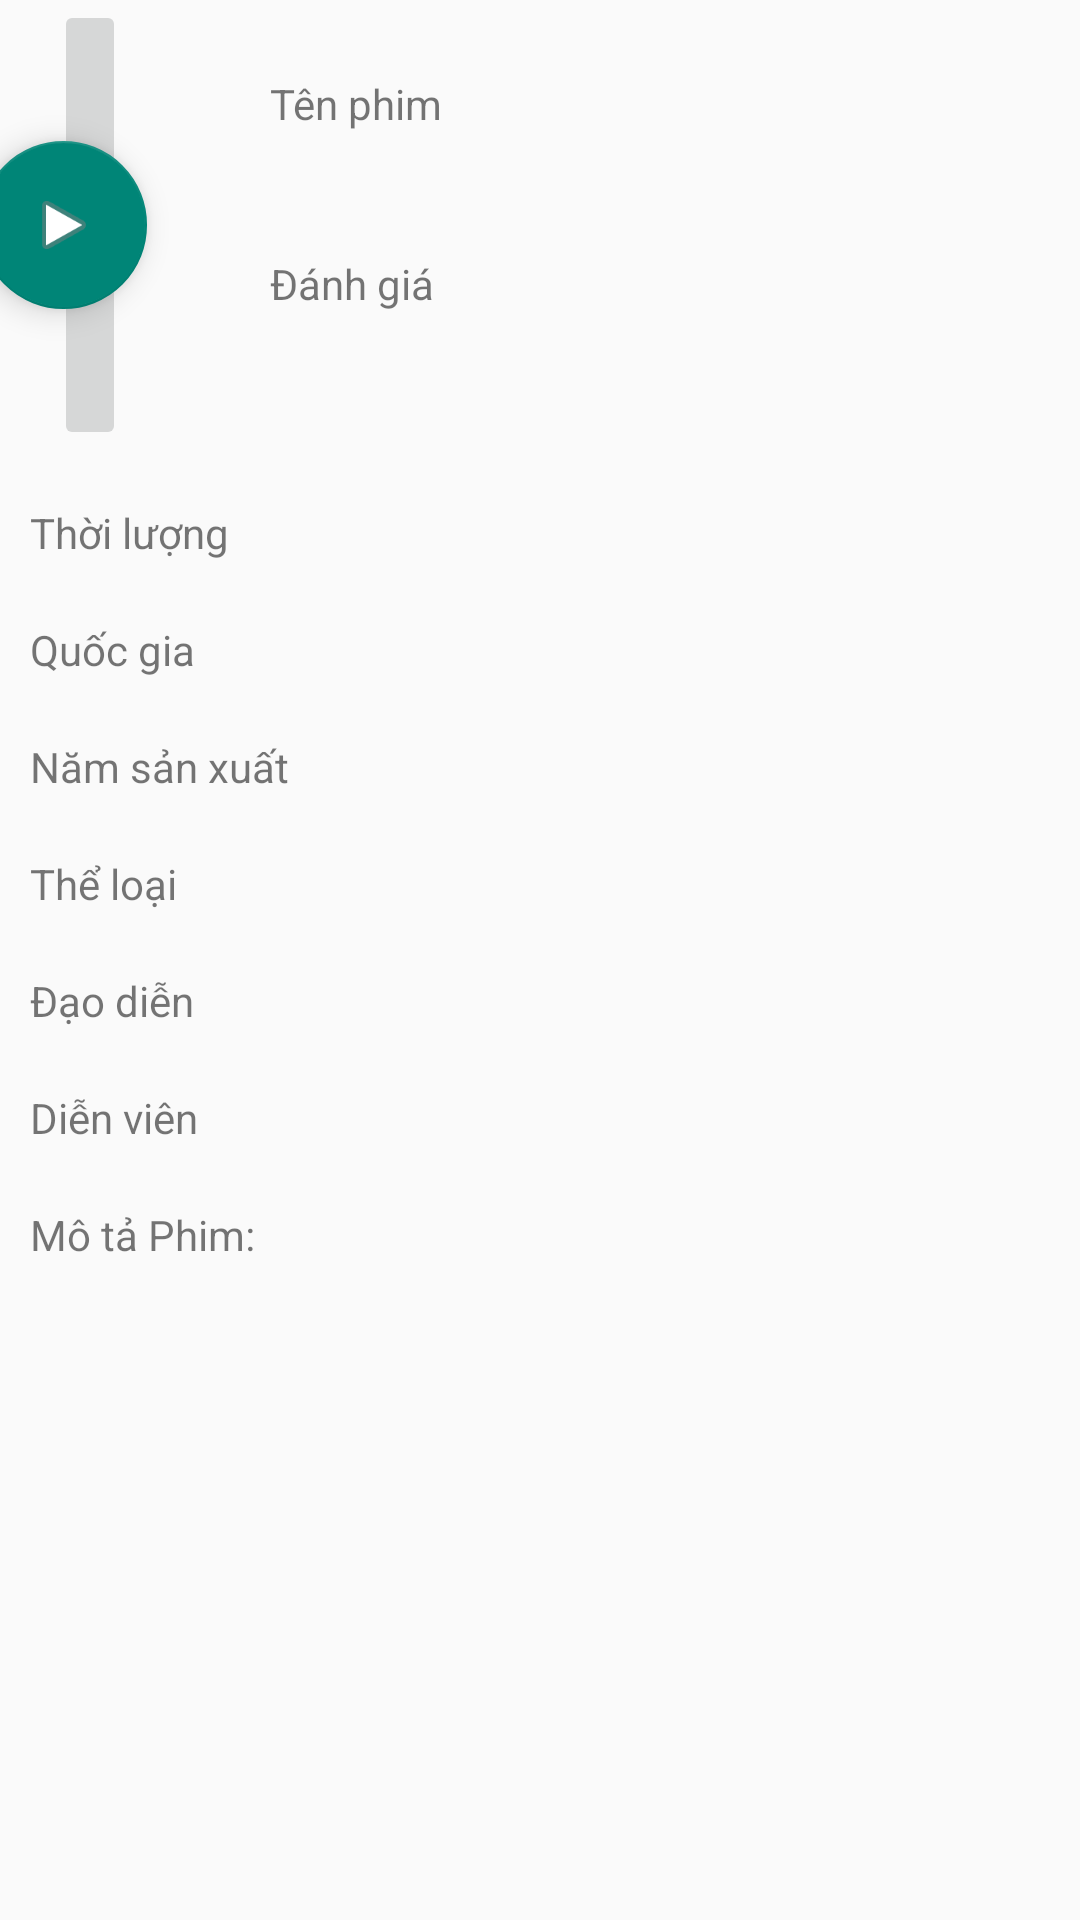

Here is an Android app screen rendered from its layout file. Give the layout XML and the strings, colors and styles it references.
<!-- AndroidManifest.xml: application theme Theme.AppCompat.DayNight.NoActionBar -->
<!-- res/layout/activity_chi_tiet_xem_phim.xml -->
<?xml version="1.0" encoding="utf-8"?>
<LinearLayout xmlns:android="http://schemas.android.com/apk/res/android"
    xmlns:app="http://schemas.android.com/apk/res-auto"
    xmlns:tools="http://schemas.android.com/tools"
    android:layout_width="match_parent"
    android:layout_height="wrap_content"
    android:orientation="vertical"
    tools:context=".ChiTietXemPhim">

    <LinearLayout
        android:layout_width="match_parent"
        android:layout_height="150dp">

        <androidx.constraintlayout.widget.ConstraintLayout
            android:layout_width="wrap_content"
            android:layout_height="match_parent"
            android:layout_weight="1">

            <com.google.android.material.floatingactionbutton.FloatingActionButton
                android:id="@+id/playChiTietXemPhim"
                android:layout_width="wrap_content"
                android:layout_height="wrap_content"
                android:clickable="true"
                android:background="#E2000000"
                android:contentDescription=" "
                app:layout_constraintBottom_toBottomOf="@+id/image"
                app:layout_constraintEnd_toEndOf="@+id/image"
                app:layout_constraintStart_toStartOf="parent"
                app:layout_constraintTop_toTopOf="parent"
                app:srcCompat="@android:drawable/ic_media_play" />

            <ImageButton
                android:id="@+id/image"
                android:layout_width="wrap_content"
                android:layout_height="150dp"
                android:layout_weight="1"

                android:contentDescription=" "
                app:layout_constraintBottom_toBottomOf="parent"
                app:layout_constraintEnd_toEndOf="parent"
                app:layout_constraintStart_toStartOf="parent"
                app:layout_constraintTop_toTopOf="parent"
                app:srcCompat="@drawable/ic_launcher_background" />
        </androidx.constraintlayout.widget.ConstraintLayout>

        <LinearLayout
            android:layout_width="300dp"
            android:layout_height="wrap_content"
            android:orientation="vertical">

            <TextView
                android:id="@+id/tenPhim"
                android:layout_width="match_parent"
                android:layout_height="60dp"
                android:paddingTop="25dp"
                android:paddingLeft="30dp"
                android:text="Tên phim" />

            <LinearLayout
                android:layout_width="match_parent"
                android:layout_height="wrap_content"
                android:orientation="horizontal">

                <TextView
                    android:id="@+id/textView14"
                    android:layout_width="wrap_content"
                    android:layout_height="60dp"
                    android:paddingTop="25dp"
                    android:paddingLeft="30dp"
                    android:text="Đánh giá" />

                <ImageView
                    android:id="@+id/imageView2"
                    android:layout_width="wrap_content"
                    android:layout_height="60dp"
                    android:paddingTop="10dp"
                    android:layout_weight="1"
                    app:srcCompat="@drawable/stars" />
            </LinearLayout>

        </LinearLayout>
    </LinearLayout>

    <LinearLayout
        android:layout_width="match_parent"
        android:layout_height="wrap_content"
        android:layout_marginTop="8dp"
        android:orientation="vertical">

        <TextView
            android:id="@+id/thoiLuong"
            android:layout_width="match_parent"
            android:layout_height="wrap_content"
            android:padding="10dp"
            android:text="Thời lượng" />

        <TextView
            android:id="@+id/quocGia"
            android:layout_width="match_parent"
            android:layout_height="wrap_content"
            android:padding="10dp"
            android:text="Quốc gia" />

        <TextView
            android:id="@+id/namSx"
            android:layout_width="match_parent"
            android:layout_height="wrap_content"
            android:padding="10dp"
            android:text="Năm sản xuất" />

        <TextView
            android:id="@+id/theLoai"
            android:layout_width="match_parent"
            android:layout_height="wrap_content"
            android:padding="10dp"
            android:text="Thể loại" />

        <TextView
            android:id="@+id/daoDien"
            android:layout_width="match_parent"
            android:layout_height="wrap_content"
            android:padding="10dp"
            android:text="Đạo diễn" />

        <TextView
            android:id="@+id/dienVien"
            android:layout_width="match_parent"
            android:layout_height="wrap_content"
            android:padding="10dp"
            android:text="Diễn viên" />

        <TextView
            android:id="@+id/moTa"
            android:layout_width="match_parent"
            android:layout_height="wrap_content"
            android:padding="10dp"
            android:text="Mô tả Phim:" />

    </LinearLayout>

</LinearLayout>
<!-- resources referenced by this layout -->
<resources>

</resources>
